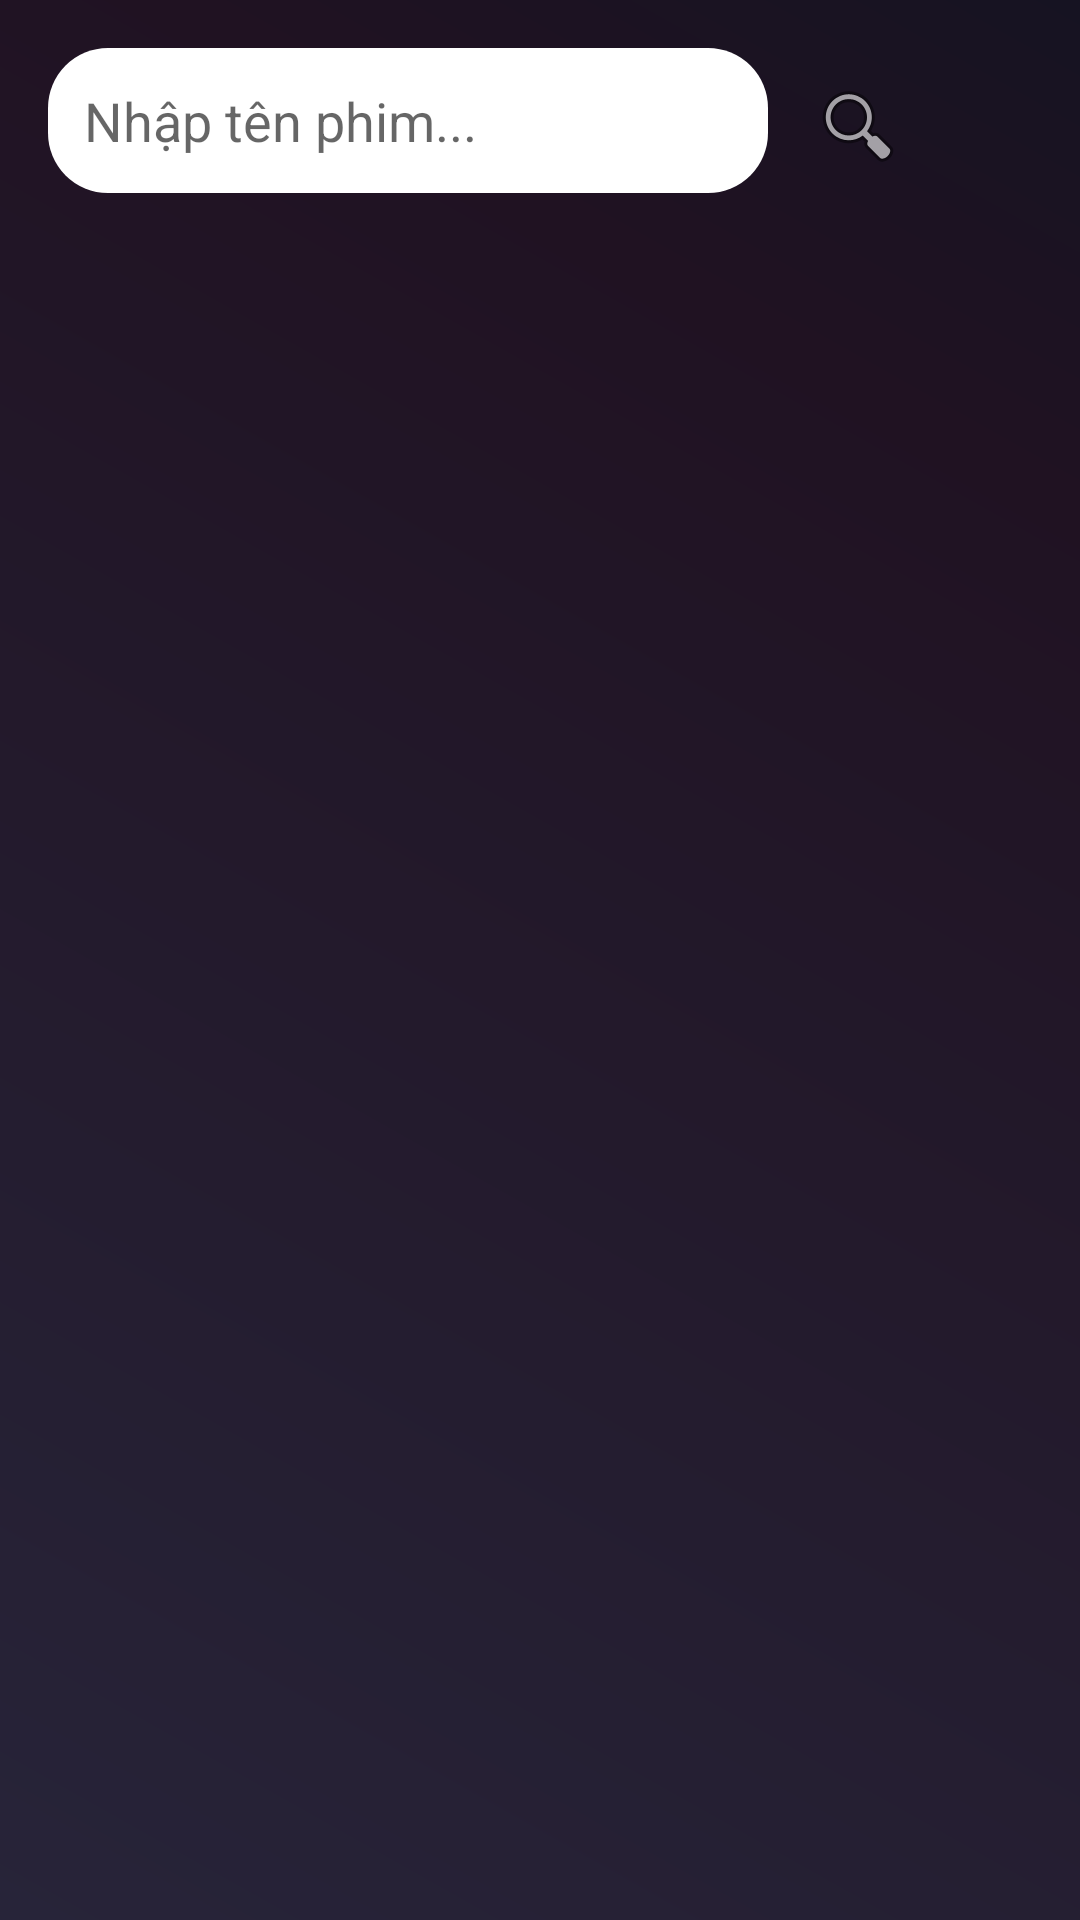

Reconstruct the res/layout file that produces this screen, plus the resources it refers to.
<!-- AndroidManifest.xml: application theme Theme.AppXemPhim -->
<!-- res/layout/activity_search.xml -->
<LinearLayout xmlns:android="http://schemas.android.com/apk/res/android"
    xmlns:app="http://schemas.android.com/apk/res-auto"
    xmlns:tools="http://schemas.android.com/tools"
    android:layout_width="match_parent"
    android:layout_height="match_parent"
    android:orientation="vertical"
    android:background="@drawable/bg_main"
    android:padding="16dp"
    tools:context=".SearchActivity">

    <LinearLayout
        android:layout_width="match_parent"
        android:layout_height="wrap_content"
        android:orientation="horizontal">
        <EditText
            android:id="@+id/searchEditText"
            android:layout_width="0dp"
            android:layout_height="wrap_content"
            android:layout_weight="1"
            android:hint="Nhập tên phim... "
            android:inputType="text"
            android:padding="12dp"
            android:background="@drawable/edit_text_background"
            android:backgroundTint="@color/white"
            android:textColor="@android:color/black"
            />
        <Button
            android:id="@+id/searchButton"
            android:layout_width="wrap_content"
            android:layout_height="wrap_content"
            android:text=""
            android:background="?attr/selectableItemBackground"
            android:drawablePadding="8dp"
            android:paddingLeft="14dp"
            android:drawableStart="@android:drawable/ic_menu_search" />
    </LinearLayout>

    <ListView
        android:id="@+id/listView"
        android:layout_width="match_parent"
        android:layout_height="match_parent"
        android:layout_marginTop="16dp"

        />
</LinearLayout>
<!-- resources referenced by this layout -->
<resources>
  <color name="white">#FFFFFFFF</color>
  <!-- drawable bg_main (drawable) -->
  <shape xmlns:android="http://schemas.android.com/apk/res/android"
  android:shape="rectangle">
  <gradient
      android:startColor="#272439"
      android:centerColor="#201222"
      android:endColor="#161322"
      android:type="linear"
      android:centerX="0.8"
      android:centerY="0.8"
      android:angle="45"/>
  <corners android:radius="0dp"/>
  </shape>
  <!-- drawable edit_text_background (drawable) -->
  <?xml version="1.0" encoding="utf-8"?>
  
  <selector xmlns:android="http://schemas.android.com/apk/res/android">
      <item>
          <shape android:shape="rectangle">
              <solid android:color="@color/dark_blue"/>
              <corners android:radius="20dp"/>
          </shape>
      </item>
  </selector>
  <style name="Theme.AppXemPhim" parent="Base.Theme.AppXemPhim" />
  <color name="dark_blue">#252836</color>
  <style name="Base.Theme.AppXemPhim" parent="Theme.AppCompat.Light.NoActionBar">
          
          
      </style>
</resources>
